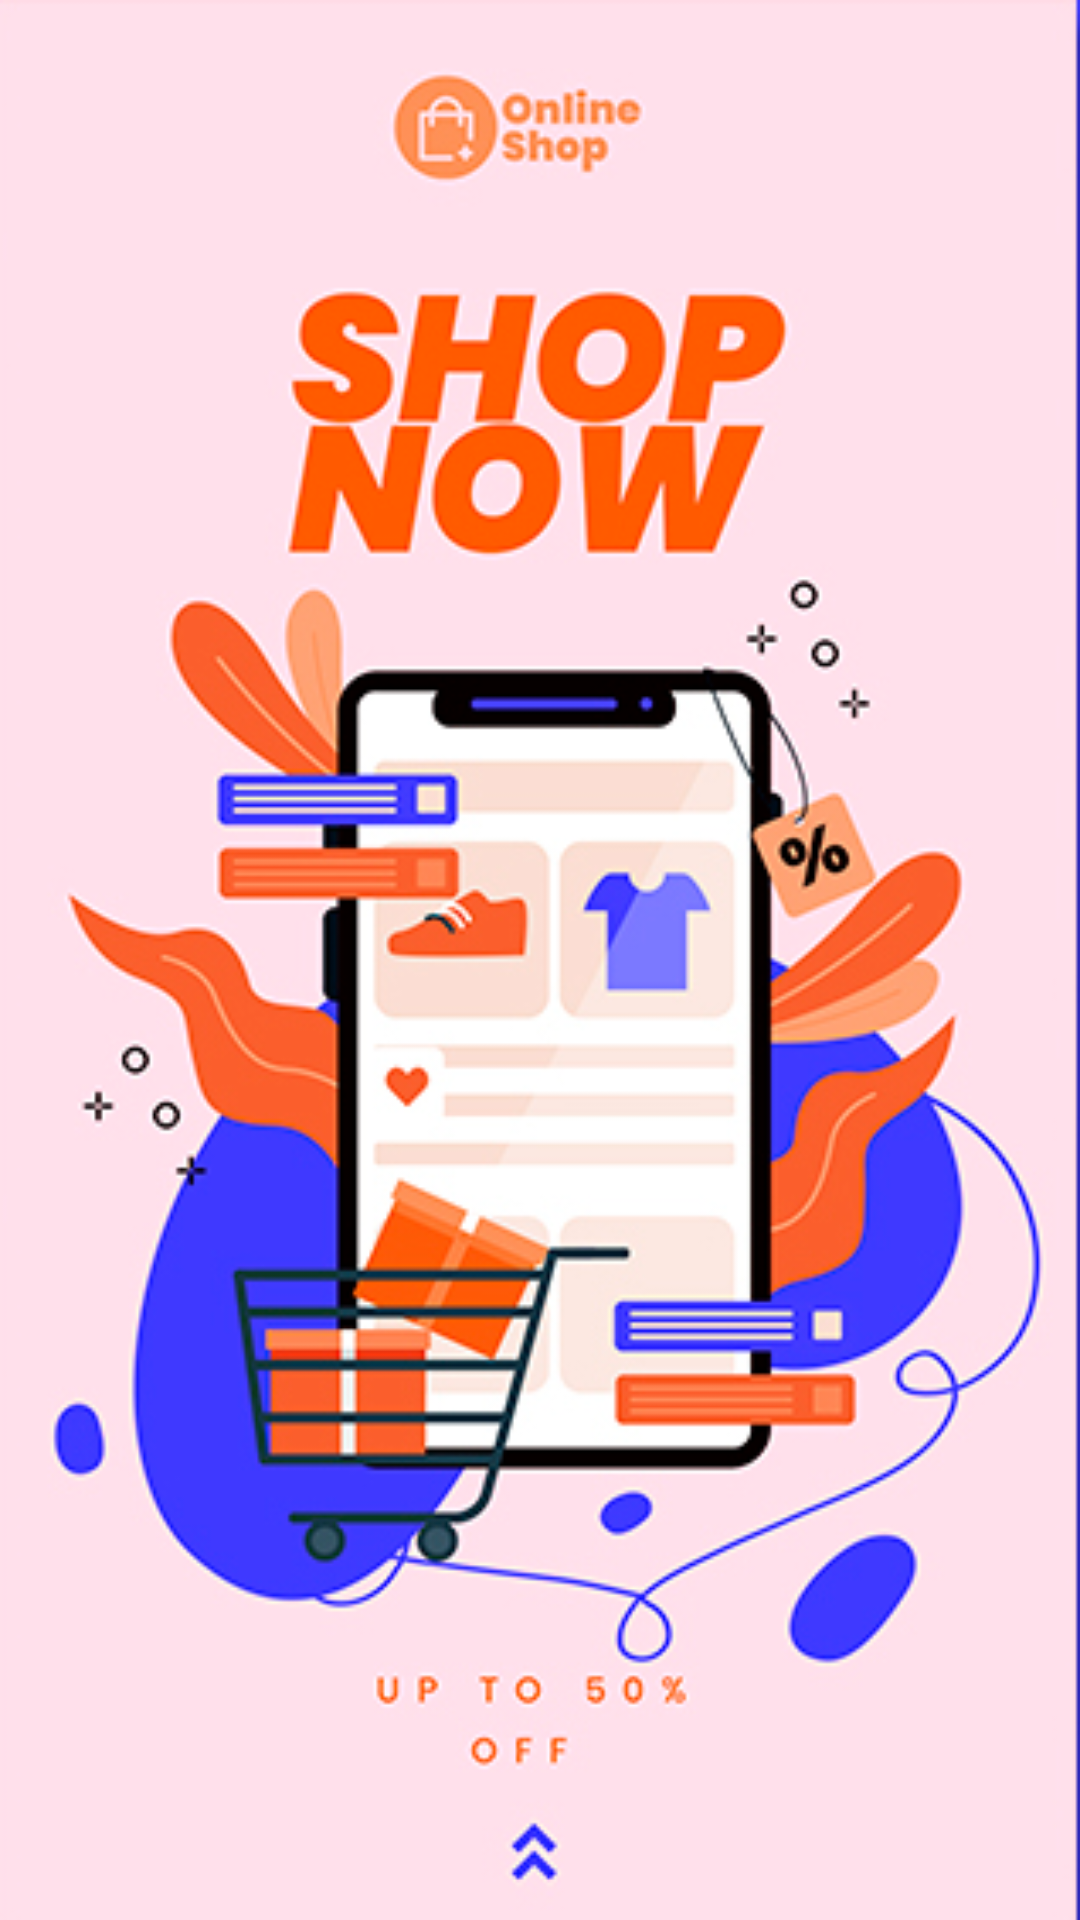

Layout XML and referenced resources for this Android screen:
<!-- AndroidManifest.xml: application theme Theme.MyApplication -->
<!-- res/layout/fragment_shopping.xml -->
<?xml version="1.0" encoding="utf-8"?>
<androidx.constraintlayout.widget.ConstraintLayout xmlns:android="http://schemas.android.com/apk/res/android"
    xmlns:tools="http://schemas.android.com/tools"
    android:layout_width="match_parent"
    android:layout_height="match_parent"
    android:background="@drawable/shopnow"
    tools:context=".view.ShoppingFragment">



</androidx.constraintlayout.widget.ConstraintLayout>
<!-- resources referenced by this layout -->
<resources>
  <!-- drawable shopnow: png bitmap (drawable, 140240 bytes) -->
</resources>
